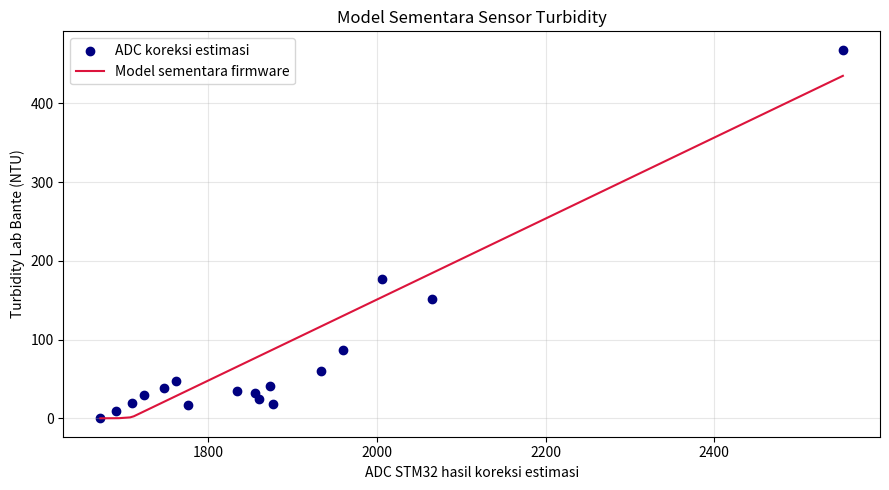
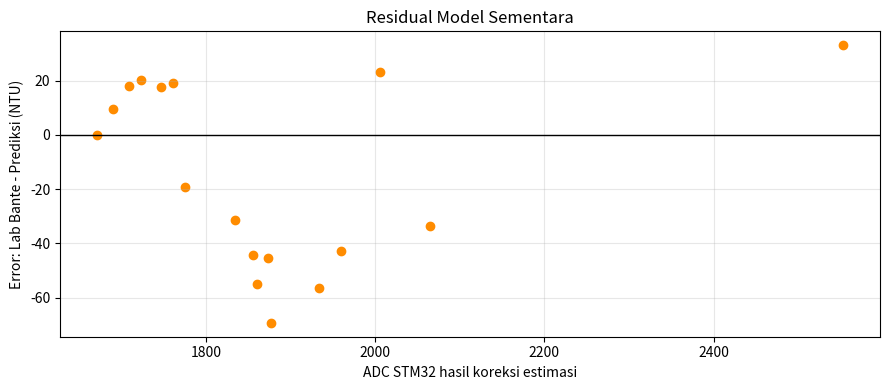

These charts were generated, in order, by the following Python code:
"""Hitung regresi estimasi turbidity setelah koreksi proporsional ADC lama.

Jalankan:
    python kalibrasi_turbidity.py

Grafik bersifat opsional dan memerlukan matplotlib:
    pip install matplotlib
"""

import argparse
from math import sqrt

# Data gabungan unik lama, diurutkan berdasarkan ADC. Full Aquades anomali
# (916 ADC, 0 NTU) serta pasangan duplikat antarsumber tidak digunakan.
# Nilai 795.5 adalah titik tengah rentang ADC 791-800 untuk Sampel 6.
ADC_LAMA = [
    710, 718, 726, 732, 742, 748, 754, 779, 788, 790, 795.5,
    797, 821, 832, 852, 877, 1084,
]
ADC_AIR_JERNIH_LAMA = 710.0
ADC_AIR_KRAN_BARU = 1671.8
FAKTOR_KOREKSI_ADC = ADC_AIR_KRAN_BARU / ADC_AIR_JERNIH_LAMA
ADC_ESTIMASI = [value * FAKTOR_KOREKSI_ADC for value in ADC_LAMA]
TURBIDITY_ZERO_ADC = 1692.0
TURBIDITY_TAP_ADC = 1709.0
TURBIDITY_TAP_NTU = 1.30
TURBIDITY_SLOPE_FIRMWARE = 0.514082
TURBIDITY_INTERCEPT_FIRMWARE = (
    TURBIDITY_TAP_NTU - TURBIDITY_SLOPE_FIRMWARE * TURBIDITY_TAP_ADC
)
NTU_LAB_BANTE = [
    0.00, 9.44, 19.47, 28.97, 38.72, 47.45, 16.26, 34.43, 32.28,
    24.00, 40.44, 18.22, 59.98, 87.22, 177.30, 150.90, 468.00,
]


def linear_regression(x, y):
    """Return slope, intercept, R-squared, RMSE, predictions, and residuals."""
    if len(x) != len(y):
        raise ValueError("Jumlah data ADC dan NTU Lab Bante harus sama.")
    if len(x) < 2:
        raise ValueError("Minimal diperlukan dua titik kalibrasi.")

    count = len(x)
    mean_x = sum(x) / count
    mean_y = sum(y) / count
    sum_xx = sum((value - mean_x) ** 2 for value in x)

    if sum_xx == 0:
        raise ValueError("Nilai ADC tidak boleh semuanya sama.")

    slope = sum(
        (x_value - mean_x) * (y_value - mean_y)
        for x_value, y_value in zip(x, y)
    ) / sum_xx
    intercept = mean_y - slope * mean_x
    predictions = [slope * value + intercept for value in x]
    residuals = [actual - predicted for actual, predicted in zip(y, predictions)]

    residual_sum_squares = sum(error**2 for error in residuals)
    total_sum_squares = sum((value - mean_y) ** 2 for value in y)
    r_squared = 1.0 if total_sum_squares == 0 else 1 - (
        residual_sum_squares / total_sum_squares
    )
    rmse = sqrt(residual_sum_squares / count)

    return slope, intercept, r_squared, rmse, predictions, residuals


def firmware_model(adc):
    """Model sementara firmware dengan asumsi air kran, bukan regresi baru."""
    if adc <= TURBIDITY_ZERO_ADC:
        return 0.0
    if adc < TURBIDITY_TAP_ADC:
        return TURBIDITY_TAP_NTU * (adc - TURBIDITY_ZERO_ADC) / (
            TURBIDITY_TAP_ADC - TURBIDITY_ZERO_ADC
        )
    return TURBIDITY_TAP_NTU + TURBIDITY_SLOPE_FIRMWARE * (
        adc - TURBIDITY_TAP_ADC
    )


def print_results(slope, intercept, r_squared, rmse, predictions, residuals):
    print("=== HASIL REGRESI TURBIDITY KOREKSI ESTIMASI ===")
    print(f"Faktor koreksi ADC = {ADC_AIR_KRAN_BARU} / {ADC_AIR_JERNIH_LAMA} "
          f"= {FAKTOR_KOREKSI_ADC:.9f}")
    print("PERINGATAN: ADC hasil koreksi bukan data pengukuran ulang.")
    print(f"NTU = ({slope:.6f} * ADC) + ({intercept:.6f})")
    print(f"R^2  = {r_squared:.6f}")
    print(f"RMSE = {rmse:.3f} NTU")
    print(f"Rentang estimasi: ADC {min(ADC_ESTIMASI):.2f}-{max(ADC_ESTIMASI):.2f}, "
          f"NTU {min(NTU_LAB_BANTE):.2f}-{max(NTU_LAB_BANTE):.2f}")
    print()
    print("=== REGRESI 17 TITIK (RIWAYAT ESTIMASI) ===")
    print(f"NTU = ({slope:.6f} * ADC) + ({intercept:.6f})")
    print()
    print("=== MODEL SEMENTARA FIRMWARE ===")
    print(f"ADC <= {TURBIDITY_ZERO_ADC:.0f}: 0.00 NTU")
    print(f"ADC {TURBIDITY_ZERO_ADC:.0f}-{TURBIDITY_TAP_ADC:.0f}: "
          f"interpolasi 0.00-{TURBIDITY_TAP_NTU:.2f} NTU")
    print(f"ADC >= {TURBIDITY_TAP_ADC:.0f}: "
          f"({TURBIDITY_SLOPE_FIRMWARE:.6f} * ADC) + "
          f"({TURBIDITY_INTERCEPT_FIRMWARE:.6f})")
    print("Konstanta firmware:")
    print(f"constexpr float TURBIDITY_SLOPE = {TURBIDITY_SLOPE_FIRMWARE:.6f}f;")
    print(f"constexpr float TURBIDITY_INTERCEPT = {TURBIDITY_INTERCEPT_FIRMWARE:.6f}f;")
    print("PERINGATAN: titik 1692 dan 1709 adalah asumsi air kran.")
    print()
    print("=== DETAIL TITIK ===")
    print("ADC lama | ADC estimasi | Lab Bante | Model FW | Error (Lab - Model)")
    print("---------+--------------+-----------+----------+--------------------")
    for adc_lama, adc_estimasi, actual in zip(
        ADC_LAMA, ADC_ESTIMASI, NTU_LAB_BANTE
    ):
        firmware_prediction = firmware_model(adc_estimasi)
        firmware_residual = actual - firmware_prediction
        print(
            f"{adc_lama:8.1f} | {adc_estimasi:12.2f} | {actual:9.2f} | "
            f"{firmware_prediction:8.2f} | {firmware_residual:+19.2f}"
        )


def show_plots(slope, intercept, r_squared, predictions, residuals):
    try:
        import matplotlib.pyplot as plt
    except ImportError:
        print("\nGrafik dilewati karena matplotlib belum terpasang.")
        print("Pasang dengan: pip install matplotlib")
        return

    x_min, x_max = min(ADC_ESTIMASI), max(ADC_ESTIMASI)
    line_adc = [x_min + (x_max - x_min) * index / 200 for index in range(201)]
    line_ntu = [firmware_model(value) for value in line_adc]

    plt.figure(figsize=(9, 5))
    plt.scatter(ADC_ESTIMASI, NTU_LAB_BANTE, color="navy", label="ADC koreksi estimasi")
    plt.plot(
        line_adc,
        line_ntu,
        color="crimson",
        label="Model sementara firmware",
    )
    plt.xlabel("ADC STM32 hasil koreksi estimasi")
    plt.ylabel("Turbidity Lab Bante (NTU)")
    plt.title("Model Sementara Sensor Turbidity")
    plt.grid(True, alpha=0.3)
    plt.legend()
    plt.tight_layout()

    plt.figure(figsize=(9, 4))
    plt.axhline(0, color="black", linewidth=1)
    firmware_residuals = [
        actual - firmware_model(adc)
        for adc, actual in zip(ADC_ESTIMASI, NTU_LAB_BANTE)
    ]
    plt.scatter(ADC_ESTIMASI, firmware_residuals, color="darkorange")
    plt.xlabel("ADC STM32 hasil koreksi estimasi")
    plt.ylabel("Error: Lab Bante - Prediksi (NTU)")
    plt.title("Residual Model Sementara")
    plt.grid(True, alpha=0.3)
    plt.tight_layout()
    plt.show()


def main():
    parser = argparse.ArgumentParser(
        description="Hitung regresi estimasi turbidity dari koreksi proporsional ADC lama."
    )
    parser.add_argument(
        "--no-plot",
        action="store_true",
        help="Tampilkan hasil numerik tanpa membuka grafik.",
    )
    args = parser.parse_args()

    result = linear_regression(ADC_ESTIMASI, NTU_LAB_BANTE)
    print_results(*result)
    if not args.no_plot:
        slope, intercept, r_squared, _rmse, predictions, residuals = result
        show_plots(slope, intercept, r_squared, predictions, residuals)


if __name__ == "__main__":
    main()
